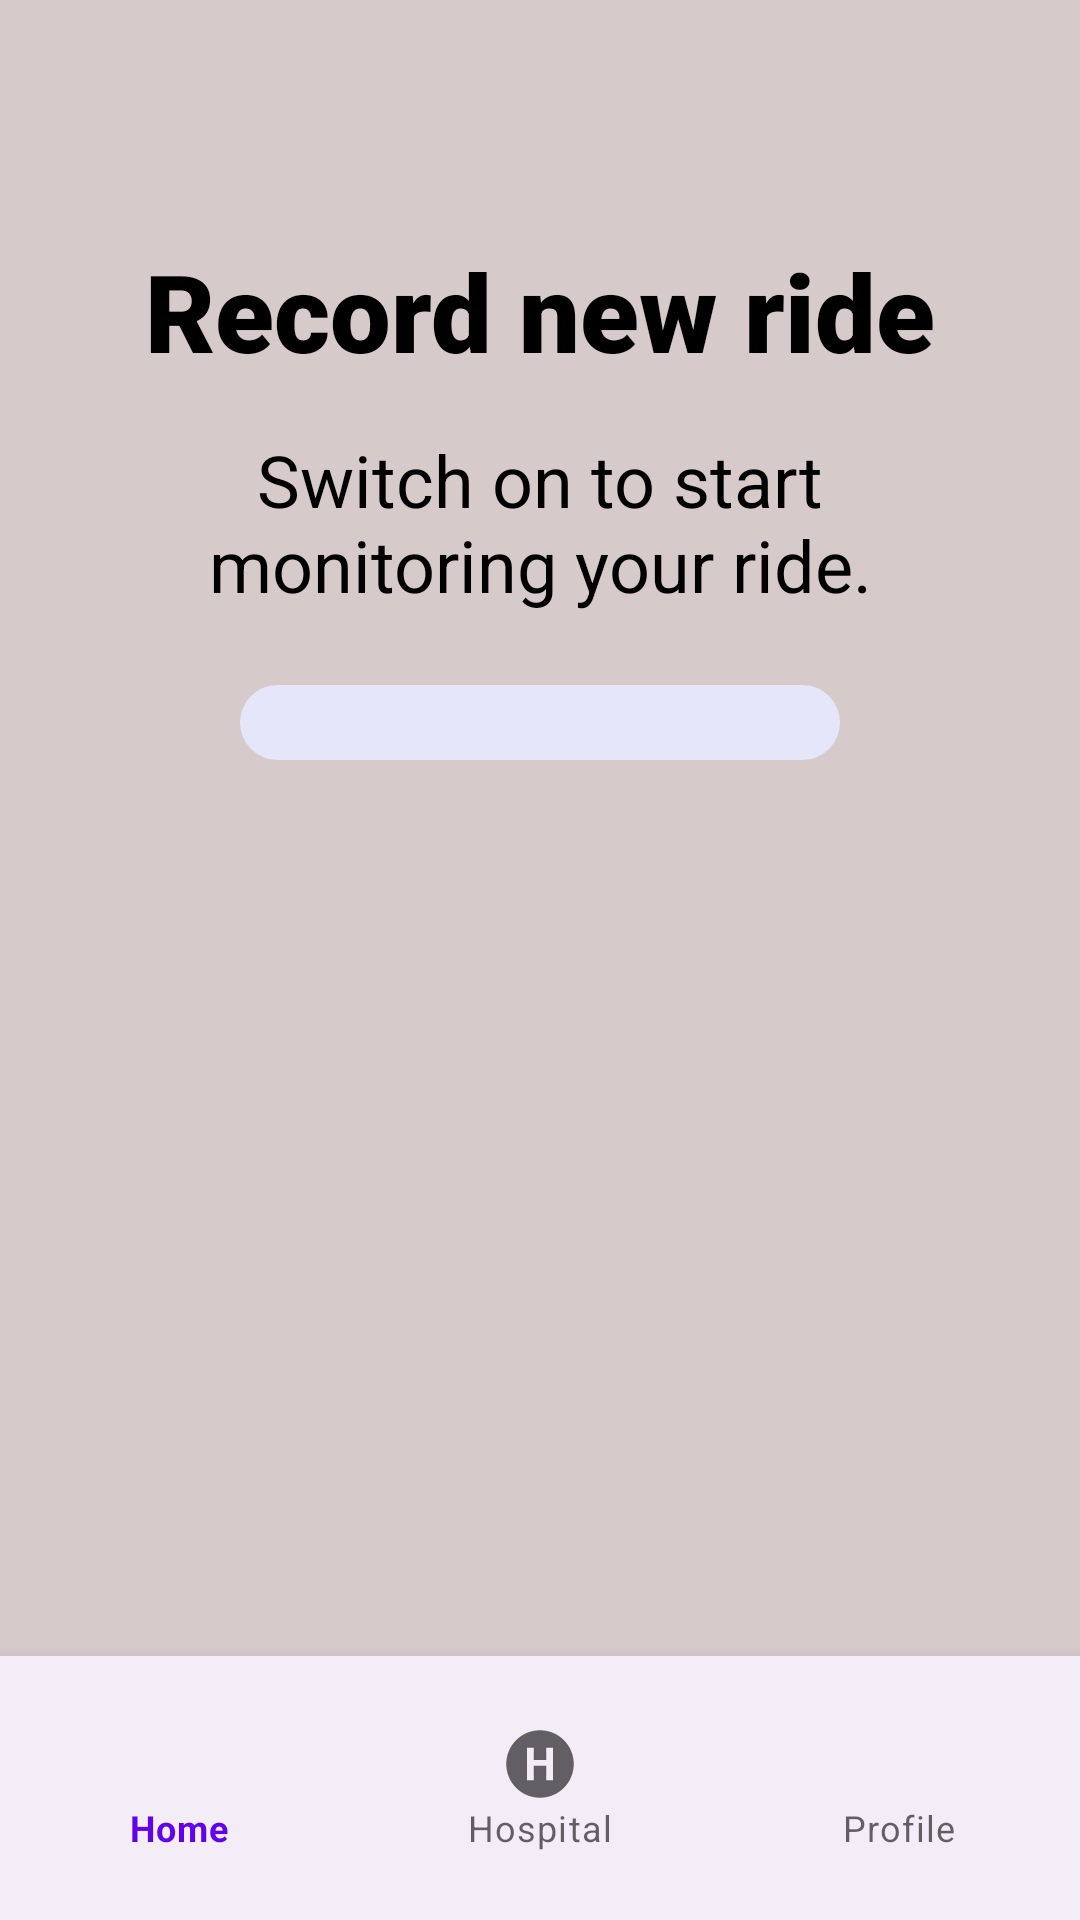

Reconstruct the res/layout file that produces this screen, plus the resources it refers to.
<!-- AndroidManifest.xml: application theme Theme.CrashSimulator -->
<!-- res/layout/activity_home.xml -->
<?xml version="1.0" encoding="utf-8"?>
<RelativeLayout xmlns:android="http://schemas.android.com/apk/res/android"
    xmlns:app="http://schemas.android.com/apk/res-auto"
    xmlns:tools="http://schemas.android.com/tools"
    android:layout_width="match_parent"
    android:layout_height="match_parent"
    tools:context=".HomeActivity"
    >

    
    <LinearLayout
        android:layout_width="match_parent"
        android:layout_height="match_parent"
        android:layout_above="@+id/bottom_navigation"
        android:background="@color/bg"
        android:gravity="center"
        android:orientation="vertical"
        android:paddingHorizontal="@dimen/my_biggest_margin">

        
        <TextView
            android:id="@+id/textViewTitleOff"
            android:layout_width="wrap_content"
            android:layout_height="wrap_content"
            android:layout_marginBottom="@dimen/my_medium_margin"
            android:fontFamily="sans-serif-black"
            android:gravity="center"
            android:text="@string/rideOffTitle"
            android:textColor="@color/text_primary"
            android:textSize="@dimen/bold_text_size"
            android:textStyle="bold"
            android:visibility="visible" />

        
        <TextView
            android:id="@+id/textViewMessageOff"
            android:layout_width="wrap_content"
            android:layout_height="wrap_content"
            android:layout_marginBottom="@dimen/my_big_margin"
            android:fontFamily="sans-serif"
            android:gravity="center"
            android:text="@string/rideOffText"
            android:textColor="@color/text_primary"
            android:textSize="@dimen/normal_text_size"
            android:visibility="visible" />

        
        <Switch
            android:id="@+id/switchRide"
            android:layout_width="wrap_content"
            android:layout_height="wrap_content"
            android:thumb="@drawable/custom_thumb"
            android:track="@drawable/custom_track"
            android:switchMinWidth="@dimen/switch_length"
            android:checked="false"
            tools:ignore="UseSwitchCompatOrMaterialXml" />

        
        <TextView
            android:id="@+id/textViewMessageActive"
            android:layout_width="wrap_content"
            android:layout_height="wrap_content"
            android:layout_marginTop="@dimen/my_big_margin"
            android:fontFamily="sans-serif"
            android:gravity="center"
            android:text="@string/rideOnText"
            android:textColor="@color/text_primary"
            android:textSize="@dimen/normal_text_size"
            android:visibility="invisible" />

        
        <TextView
            android:id="@+id/textViewTitleActive"
            android:layout_width="wrap_content"
            android:layout_height="wrap_content"
            android:layout_marginTop="@dimen/my_medium_margin"
            android:fontFamily="sans-serif-black"
            android:gravity="center"
            android:text="@string/rideOnTitle"
            android:textColor="@color/text_primary"
            android:textSize="@dimen/bold_text_size"
            android:textStyle="bold"
            android:visibility="invisible" />
    </LinearLayout>

    
    <com.google.android.material.bottomnavigation.BottomNavigationView
        android:id="@+id/bottom_navigation"
        android:layout_width="match_parent"
        android:layout_height="wrap_content"
        android:layout_alignParentBottom="true"
        android:background="@color/container_bg"
        android:paddingVertical="@dimen/my_medium_margin"
        app:menu="@menu/bottom_nav_menu"
        app:labelVisibilityMode="labeled"
        app:itemRippleColor="@android:color/transparent"
        />
</RelativeLayout>
<!-- resources referenced by this layout -->
<resources>
  <color name="bg">#FFD6CACA</color>
  <color name="container_bg">#FFF3EDF7</color>
  <color name="text_primary">@color/black</color>
  <dimen name="bold_text_size">36sp</dimen>
  <dimen name="my_big_margin">24dp</dimen>
  <dimen name="my_biggest_margin">48dp</dimen>
  <dimen name="my_medium_margin">16dp</dimen>
  <dimen name="normal_text_size">24sp</dimen>
  <dimen name="switch_length">200dp</dimen>
  <!-- drawable custom_track (drawable) -->
  <?xml version="1.0" encoding="utf-8"?>
  <selector xmlns:android="http://schemas.android.com/apk/res/android">
      <item android:state_checked="true">
          <shape android:dither="true" android:shape="rectangle" android:useLevel="false" android:visible="true">
              <solid android:color="#C3B1E1" />
              <corners android:radius="25dp" />
              <size android:width="2dp" android:height="25dp" />
          </shape>
      </item>
      <item android:state_checked="false">
          <shape android:dither="true" android:shape="rectangle" android:useLevel="false" android:visible="true">
              <solid android:color="#E6E6FA" />
              <corners android:radius="25dp" />
              <size android:width="2dp" android:height="25dp" />
  
          </shape>
      </item>
  </selector>
  <string name="rideOffText">Switch on to start monitoring your ride.</string>
  <string name="rideOffTitle">Record new ride</string>
  <string name="rideOnText">We’ll use phone’s sensors to ensure your safety.</string>
  <string name="rideOnTitle">Have a safe ride!</string>
  <style name="Theme.CrashSimulator" parent="Theme.MaterialComponents.DayNight.NoActionBar">
          
          <item name="colorPrimary">@color/purple_500</item>
          <item name="colorPrimaryVariant">@color/purple_700</item>
          <item name="colorOnPrimary">@color/white</item>
          
          <item name="colorSecondary">@color/teal_200</item>
          <item name="colorSecondaryVariant">@color/teal_700</item>
          <item name="colorOnSecondary">@color/black</item>
          
          <item name="android:statusBarColor">@color/bg</item>
  
          
      </style>
  <color name="black">#FF000000</color>
  <color name="switch_thumb_off">#FF79747E</color>
  <dimen name="switch_height">80dp</dimen>
  <dimen name="switch_thumb_stroke_radius">25dp</dimen>
  <!-- drawable ic_close (drawable) -->
  <vector xmlns:android="http://schemas.android.com/apk/res/android"
    android:autoMirrored="true"
    android:width="24dp"
    android:height="24dp"
    android:viewportWidth="24"
    android:viewportHeight="24"
    android:tint="@color/switch_thumb_icon_off"
    android:alpha="1.0" >
    <path
        android:fillColor="@android:color/white"
        android:pathData="M19,6.41L17.59,5 12,10.59 6.41,5 5,6.41 10.59,12 5,17.59 6.41,19 12,13.41 17.59,19 19,17.59 13.41,12z"/>
  </vector>
  <color name="switch_thumb_on">@color/white</color>
  <!-- drawable ic_open (drawable) -->
  <vector xmlns:android="http://schemas.android.com/apk/res/android"
      android:autoMirrored="true"
      android:width="24dp"
      android:height="24dp"
      android:viewportWidth="24"
      android:viewportHeight="24"
      android:tint="@color/switch_thumb_icon_on"
      android:alpha="1.0" >
  
  
  
    <path
        android:fillColor="@android:color/white"
        android:pathData="M9,16.2L4.8,12l-1.4,1.4L9,19 21,7l-1.4,-1.4L9,16.2z"/>
  </vector>
  <color name="purple_500">#FF6200EE</color>
  <color name="purple_700">#FF3700B3</color>
  <color name="white">#FFFFFFFF</color>
  <color name="teal_200">#FF03DAC5</color>
  <color name="teal_700">#FF018786</color>
  <color name="switch_thumb_icon_off">@color/switch_track_off</color>
  <color name="switch_thumb_icon_on">#FF4F378A</color>
  <color name="switch_track_off">#FFE6E0E9</color>
</resources>
